Run: headless pygame with SDL's dummy video driver; simulated clock (each Clock.tick advances the game by its frame time, no real sleeping); random seed 0; keys injected as events and as key.get_pressed() state; no mouse input.
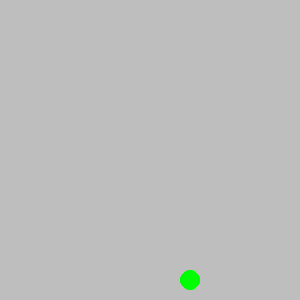
Frame 1 of 4 · flips 1–60 · no input
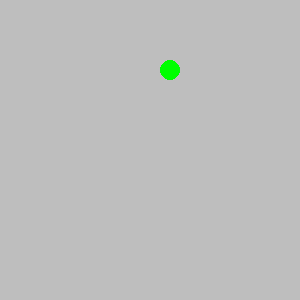
Frame 2 of 4 · flips 61–180 · tapped SPACE, RETURN · held RIGHT (→), D
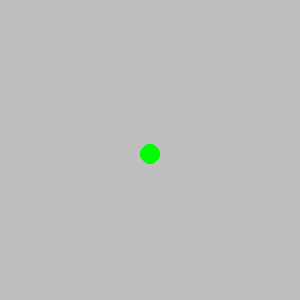
Frame 3 of 4 · flips 181–300 · held DOWN (↓), S
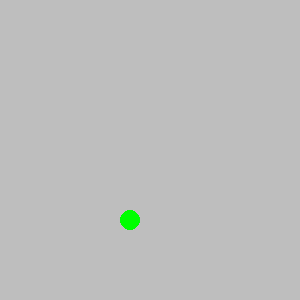
Frame 4 of 4 · flips 301–420 · held LEFT (←), A, UP (↑), W

The pygame program that drew these frames:

import pygame
import sys


# TODO: Create a Ball class.
# TODO: Member variables: screen, color, x, y, radius, speed_x, speed_y
# TODO: Methods __init__, draw, move

class Ball:
    def __init__(self, screen, color, x, y, radius, speed_x, speed_y):
        self.screen = screen
        self.color = color
        self.x = x
        self.y = y
        self.radius = radius
        self.speed_x = speed_x
        self.speed_y = speed_y

    def draw(self):
        pygame.draw.circle(self.screen, self.color, (self.x, self.y), self.radius)

    def move(self):
        if self.x > 300 - self.radius or self.x < 0 + self.radius:
            self.speed_x *= -1

        if self.y > 300 - self.radius or self.y < 0 + self.radius:
            self.speed_y *= -1
        self.x += self.speed_x
        self.y += self.speed_y

    # def hit_wall(self, raindrop):
    #     return pygame.Rect(self.x, self.y, , 192).collidepoint(raindrop.x, raindrop.y)



def main():
    pygame.init()
    screen = pygame.display.set_mode((300, 300))
    pygame.display.set_caption('Bouncing Ball')
    screen.fill(pygame.Color('gray'))
    clock = pygame.time.Clock()

    # TODO: Create an instance of the Ball class

    ball = Ball(screen, (0, 255, 0), 100, 100, 10, 5, 3)

    while True:
        for event in pygame.event.get():
            if event.type == pygame.QUIT:
                sys.exit()

        clock.tick(60)
        screen.fill(pygame.Color('gray'))




        # TODO: Move the ball
        ball.move()

        # TODO: Draw the ball
        ball.draw()

        pygame.display.update()


main()
